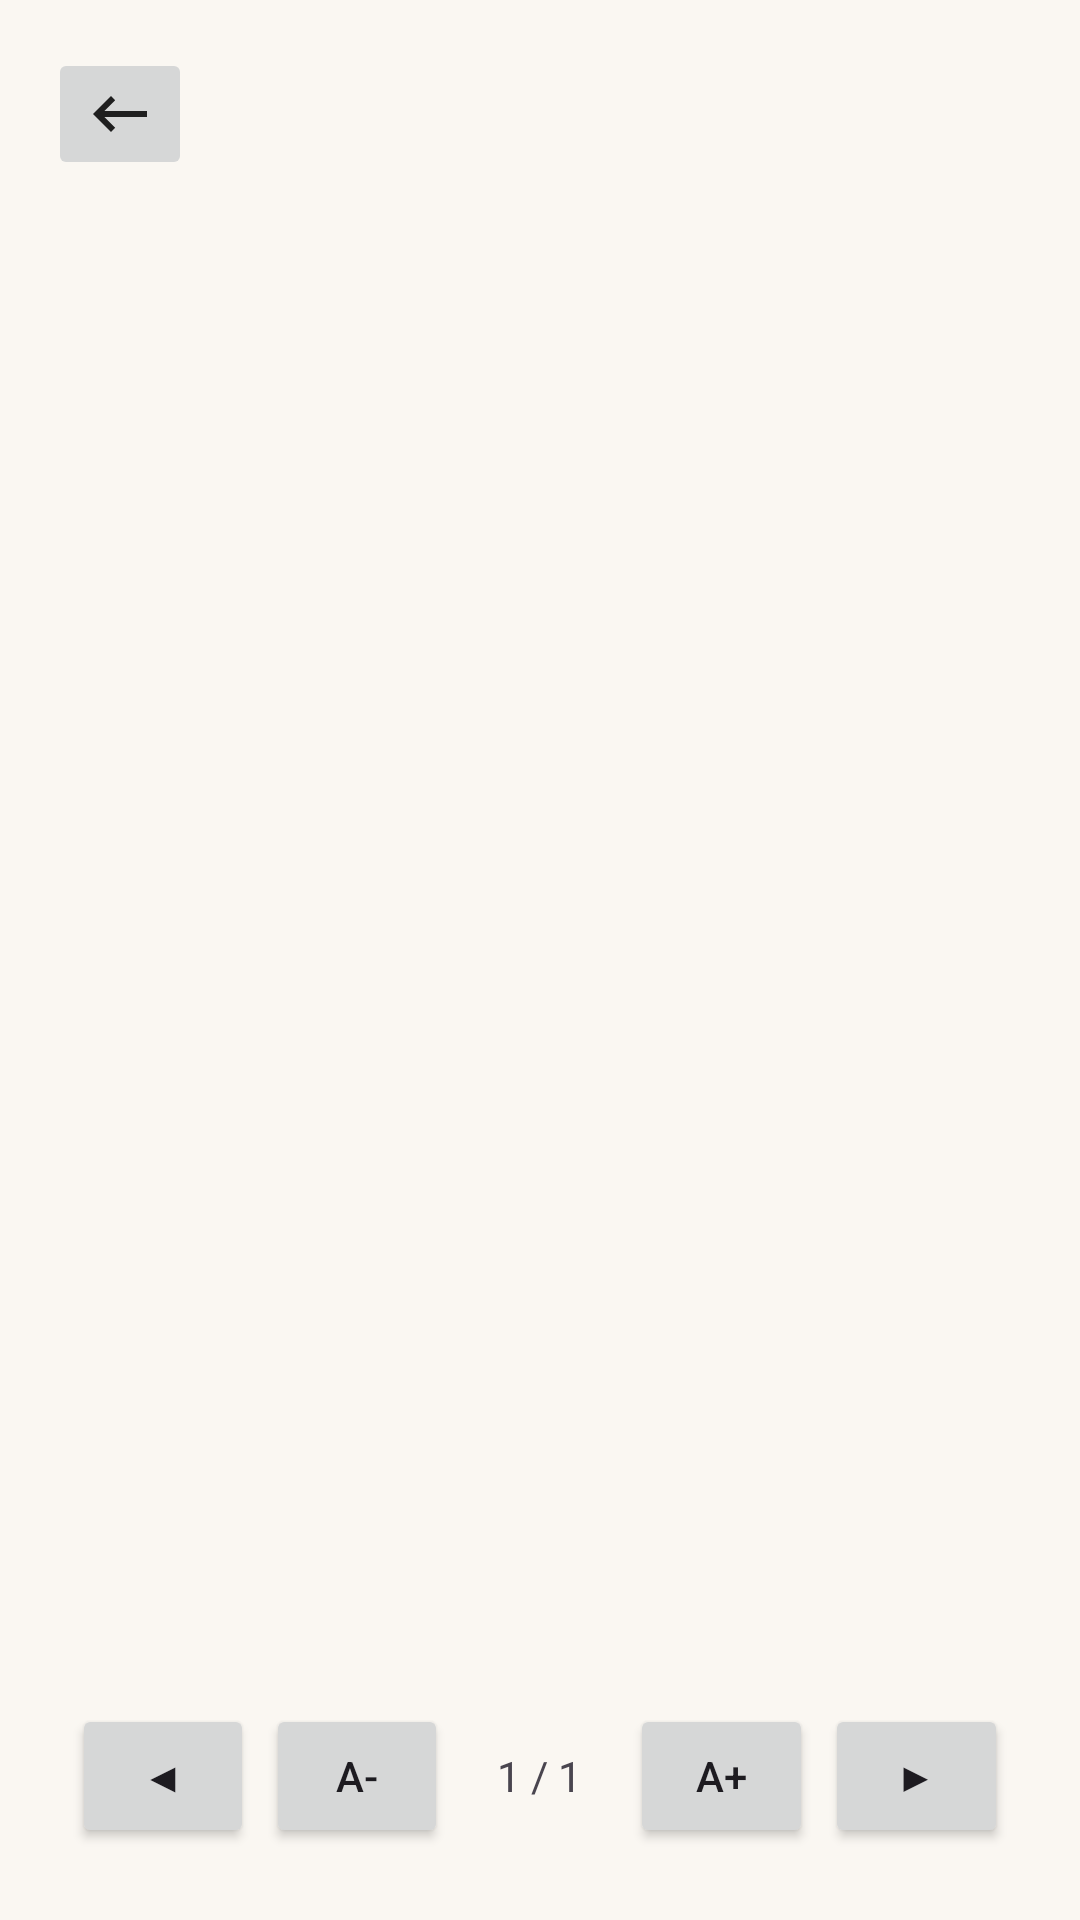

Here is an Android app screen rendered from its layout file. Give the layout XML and the strings, colors and styles it references.
<!-- AndroidManifest.xml: application theme Theme.ReadBookLibrary -->
<!-- res/layout/activity_book_reader.xml -->
<?xml version="1.0" encoding="utf-8"?>
<androidx.constraintlayout.widget.ConstraintLayout
    xmlns:android="http://schemas.android.com/apk/res/android"
    xmlns:app="http://schemas.android.com/apk/res-auto"
    android:id="@+id/rootLayout"
    android:layout_width="match_parent"
    android:layout_height="match_parent"
    android:background="#FAF7F2"
    android:padding="16dp">

    <ImageButton
        android:id="@+id/btnBack"
        android:layout_width="wrap_content"
        android:layout_height="wrap_content"
        android:layout_weight="1"
        android:src="@drawable/ic_back"
        app:layout_constraintStart_toStartOf="parent"
        app:layout_constraintTop_toTopOf="parent" />

    <ScrollView
        android:id="@+id/scrollView"
        android:layout_width="0dp"
        android:layout_height="0dp"
        app:layout_constraintBottom_toTopOf="@id/controlLayout"
        app:layout_constraintEnd_toEndOf="parent"
        app:layout_constraintStart_toStartOf="parent"
        app:layout_constraintTop_toBottomOf="@+id/btnBack">

        <TextView
            android:id="@+id/textContent"
            android:layout_width="match_parent"
            android:layout_height="wrap_content"
            android:lineSpacingExtra="6dp"
            android:textColor="@android:color/black"
            android:textSize="18sp" />
    </ScrollView>

    <LinearLayout
        android:id="@+id/controlLayout"
        android:layout_width="0dp"
        android:layout_height="wrap_content"
        android:gravity="center"
        android:orientation="horizontal"
        android:padding="8dp"
        app:layout_constraintBottom_toBottomOf="parent"
        app:layout_constraintEnd_toEndOf="parent"
        app:layout_constraintStart_toStartOf="parent">

        <Button
            android:id="@+id/btnPrev"
            android:layout_width="0dp"
            android:layout_height="wrap_content"
            android:layout_weight="1"
            android:text="◀" />

        <Button
            android:id="@+id/btnDecrease"
            android:layout_width="0dp"
            android:layout_height="wrap_content"
            android:layout_marginStart="4dp"
            android:layout_weight="1"
            android:text="A-" />

        <TextView
            android:id="@+id/textPage"
            android:layout_width="0dp"
            android:layout_height="wrap_content"
            android:layout_weight="1"
            android:gravity="center"
            android:text="1 / 1"
            android:textSize="14sp" />

        <Button
            android:id="@+id/btnIncrease"
            android:layout_width="0dp"
            android:layout_height="wrap_content"
            android:layout_weight="1"
            android:text="A+" />

        <Button
            android:id="@+id/btnNext"
            android:layout_width="0dp"
            android:layout_height="wrap_content"
            android:layout_marginStart="4dp"
            android:layout_weight="1"
            android:text="▶" />

    </LinearLayout>


</androidx.constraintlayout.widget.ConstraintLayout>
<!-- resources referenced by this layout -->
<resources>
  <!-- drawable ic_back (drawable) -->
  <vector xmlns:android="http://schemas.android.com/apk/res/android"
      android:width="24dp"
      android:height="24dp"
      android:viewportWidth="960"
      android:viewportHeight="960">
    <path
        android:pathData="M360,720 L120,480l240,-240 56,56 -144,144h568v80L272,520l144,144 -56,56Z"
        android:fillColor="#1f1f1f"/>
  </vector>
  <style name="Theme.ReadBookLibrary" parent="Base.Theme.ReadBookLibrary" />
  <style name="Base.Theme.ReadBookLibrary" parent="Theme.Material3.DayNight.NoActionBar">
          
          
      </style>
</resources>
